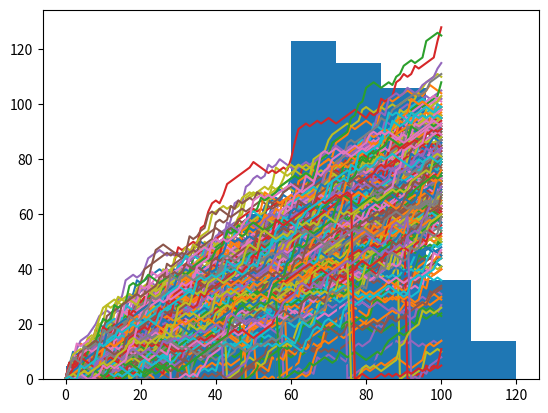

Recreate this plot in Python.
# Imports
import numpy as np
import matplotlib.pyplot as plt

np.random.seed(123)
final_trils = []
for x in range(10000):
    tails = [0]
    for x in range(10):
        coin =np.random.randint(0,2)
        tails.append(tails[x]+coin)
    final_trils.append(tails[-1])

plt.hist(final_trils,bins=10)
plt.title("LOL")
plt.xlabel("test")
plt.ylabel("amount")
plt.show()

# Numpy is imported; seed is set

# Initialize all_walks (don't change this line)
all_walks = []

# Simulate random walk 10 times
for i in range(10):
    # Code from before
    random_walk = [0]
    for x in range(100) :
        step = random_walk[-1]
        dice = np.random.randint(1,7)

        if dice <= 2:
            step = max(0, step - 1)
        elif dice <= 5:
            step = step + 1
        else:
            step = step + np.random.randint(1,7)
        random_walk.append(step)

    # Append random_walk to all_walks
    all_walks.append(random_walk)

# Print all_walks
print(all_walks)

#numpy and matplotlib imported, seed set.

# initialize and populate all_walks
all_walks = []
for i in range(10) :
    random_walk = [0]
    for x in range(100) :
        step = random_walk[-1]
        dice = np.random.randint(1,7)
        if dice <= 2:
            step = max(0, step - 1)
        elif dice <= 5:
            step = step + 1
        else:
            step = step + np.random.randint(1,7)
        random_walk.append(step)
    all_walks.append(random_walk)

# Convert all_walks to Numpy array: np_aw
np_aw = np.array(all_walks)

# Plot np_aw and show
plt.plot(np_aw)
plt.show()

# Clear the figure
plt.clf()

# Transpose np_aw: np_aw_t
np_aw_t = np.transpose(np_aw)

# Plot np_aw_t and show
plt.plot(np_aw_t)
plt.show()


# numpy and matplotlib imported, seed set

# Simulate random walk 250 times
all_walks = []
for i in range(250) :
    random_walk = [0]
    for x in range(100) :
        step = random_walk[-1]
        dice = np.random.randint(1,7)
        if dice <= 2:
            step = max(0, step - 1)
        elif dice <= 5:
            step = step + 1
        else:
            step = step + np.random.randint(1,7)

        # Implement clumsiness
        if np.random.rand()<=0.001 :
            step = 0

        random_walk.append(step)
    all_walks.append(random_walk)

# Create and plot np_aw_t
np_aw_t = np.transpose(np.array(all_walks))
plt.plot(np_aw_t)
plt.show()

# numpy and matplotlib imported, seed set

# Simulate random walk 500 times
all_walks = []
for i in range(500) :
    random_walk = [0]
    for x in range(100) :
        step = random_walk[-1]
        dice = np.random.randint(1,7)
        if dice <= 2:
            step = max(0, step - 1)
        elif dice <= 5:
            step = step + 1
        else:
            step = step + np.random.randint(1,7)
        if np.random.rand() <= 0.001 :
            step = 0
        random_walk.append(step)
    all_walks.append(random_walk)

# Create and plot np_aw_t
np_aw_t = np.transpose(np.array(all_walks))

# Select last row from np_aw_t: ends
ends = np_aw_t[-1,:]

# Plot histogram of ends, display plot
plt.hist(ends)
plt.show()